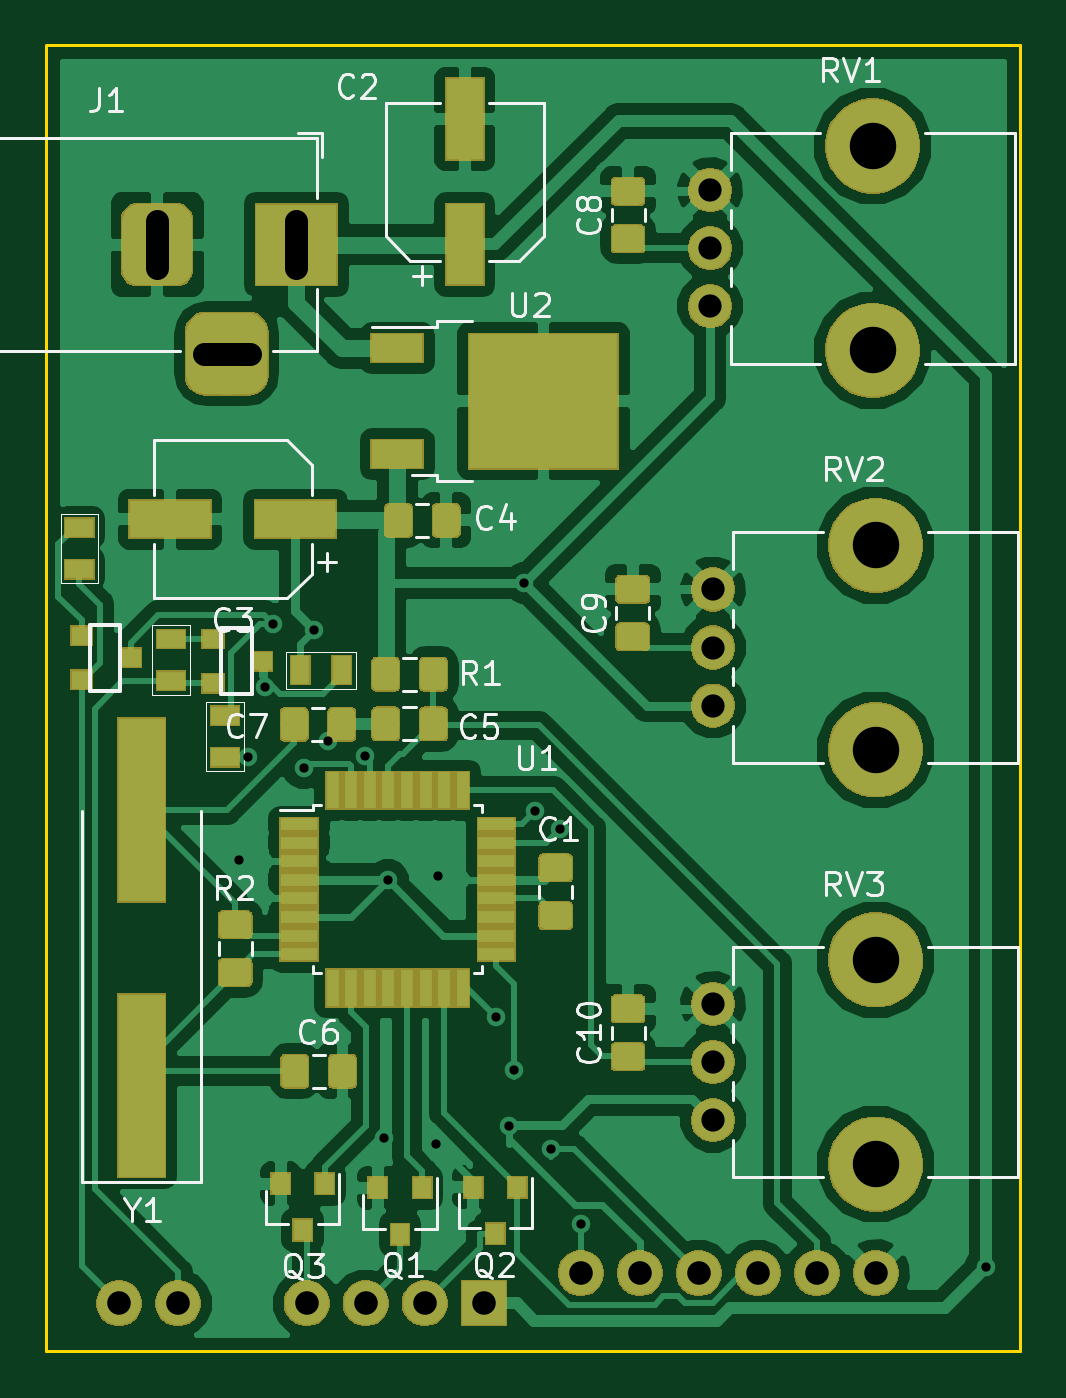
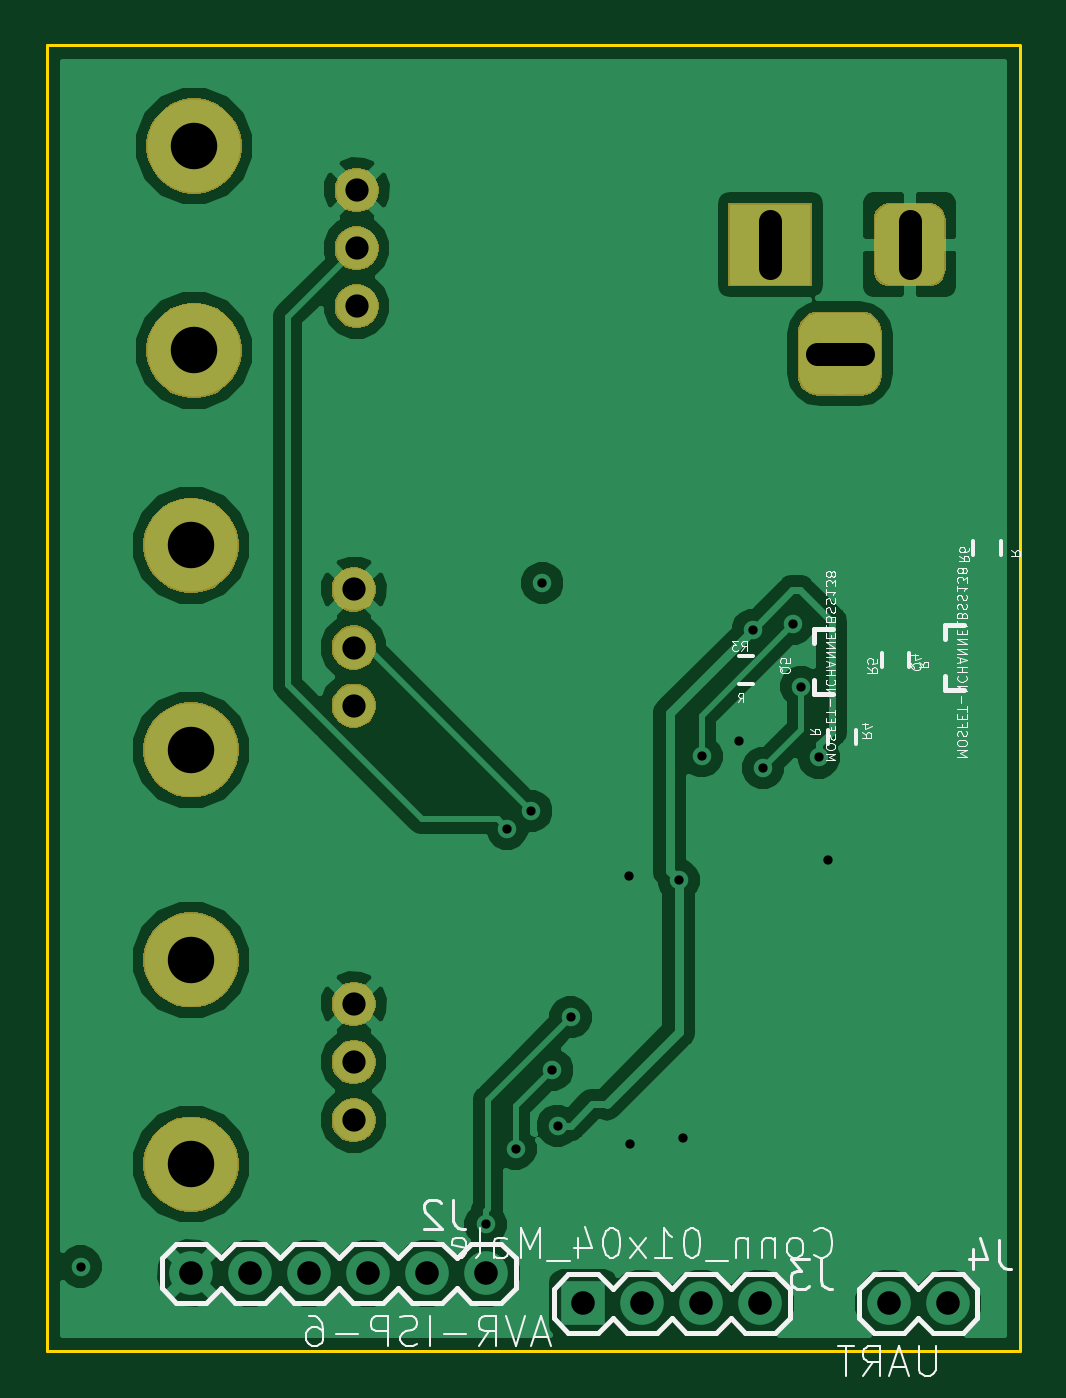
Circuit board: 11 layer files. Board 41.9 x 56.2 mm.
- bottom_copper: LEDStuff-B.Cu.gbr (50444 bytes)
- bottom_mask: LEDStuff-B.Mask.gbr (18160 bytes)
- paste: LEDStuff-B.Paste.gbr (549 bytes)
- bottom_silk: LEDStuff-B.SilkS.gbr (30600 bytes)
- outline: LEDStuff-Edge.Cuts.gbr (744 bytes)
- top_copper: LEDStuff-F.Cu.gbr (136557 bytes)
- top_mask: LEDStuff-F.Mask.gbr (58494 bytes)
- paste: LEDStuff-F.Paste.gbr (40296 bytes)
- top_silk: LEDStuff-F.SilkS.gbr (26100 bytes)
- drill: LEDStuff-NPTH.drl (274 bytes)
- drill: LEDStuff-PTH.drl (979 bytes)

=== bottom_copper: LEDStuff-B.Cu.gbr (50444 bytes, source omitted) ===
=== bottom_mask: LEDStuff-B.Mask.gbr (18160 bytes, source omitted) ===
=== paste: LEDStuff-B.Paste.gbr ===
G04 #@! TF.GenerationSoftware,KiCad,Pcbnew,5.0.2-bee76a0~70~ubuntu18.04.1*
G04 #@! TF.CreationDate,2019-12-16T19:01:30-05:00*
G04 #@! TF.ProjectId,LEDStuff,4c454453-7475-4666-962e-6b696361645f,rev?*
G04 #@! TF.SameCoordinates,Original*
G04 #@! TF.FileFunction,Paste,Bot*
G04 #@! TF.FilePolarity,Positive*
%FSLAX46Y46*%
G04 Gerber Fmt 4.6, Leading zero omitted, Abs format (unit mm)*
G04 Created by KiCad (PCBNEW 5.0.2-bee76a0~70~ubuntu18.04.1) date Mon 16 Dec 2019 07:01:30 PM EST*
%MOMM*%
%LPD*%
G01*
G04 APERTURE LIST*
G04 APERTURE END LIST*
M02*

=== bottom_silk: LEDStuff-B.SilkS.gbr (30600 bytes, source omitted) ===
=== outline: LEDStuff-Edge.Cuts.gbr ===
G04 #@! TF.GenerationSoftware,KiCad,Pcbnew,5.0.2-bee76a0~70~ubuntu18.04.1*
G04 #@! TF.CreationDate,2019-12-16T19:01:30-05:00*
G04 #@! TF.ProjectId,LEDStuff,4c454453-7475-4666-962e-6b696361645f,rev?*
G04 #@! TF.SameCoordinates,Original*
G04 #@! TF.FileFunction,Profile,NP*
%FSLAX46Y46*%
G04 Gerber Fmt 4.6, Leading zero omitted, Abs format (unit mm)*
G04 Created by KiCad (PCBNEW 5.0.2-bee76a0~70~ubuntu18.04.1) date Mon 16 Dec 2019 07:01:30 PM EST*
%MOMM*%
%LPD*%
G01*
G04 APERTURE LIST*
%ADD10C,0.150000*%
G04 APERTURE END LIST*
D10*
X130873500Y-123367800D02*
X130873500Y-67157600D01*
X172796200Y-123367800D02*
X130873500Y-123367800D01*
X172796200Y-67132200D02*
X172796200Y-123367800D01*
X130873500Y-67132200D02*
X172796200Y-67132200D01*
M02*

=== top_copper: LEDStuff-F.Cu.gbr (136557 bytes, source omitted) ===
=== top_mask: LEDStuff-F.Mask.gbr (58494 bytes, source omitted) ===
=== paste: LEDStuff-F.Paste.gbr (40296 bytes, source omitted) ===
=== top_silk: LEDStuff-F.SilkS.gbr (26100 bytes, source omitted) ===
=== drill: LEDStuff-NPTH.drl ===
M48
;DRILL file {KiCad 5.0.2-bee76a0~70~ubuntu18.04.1} date Mon 16 Dec 2019 07:01:37 PM EST
;FORMAT={-:-/ absolute / inch / decimal}
FMAT,2
INCH,TZ
T1C0.0787
%
G90
G05
T1
X6.5531Y-2.8138
X6.5531Y-3.1603
X6.5581Y-4.1933
X6.5581Y-4.5398
X6.5581Y-3.4908
X6.5581Y-3.8373
T0
M30

=== drill: LEDStuff-PTH.drl ===
M48
;DRILL file {KiCad 5.0.2-bee76a0~70~ubuntu18.04.1} date Mon 16 Dec 2019 07:01:37 PM EST
;FORMAT={-:-/ absolute / inch / decimal}
FMAT,2
INCH,TZ
T1C0.0157
T2C0.0394
T3C0.0400
%
G90
G05
T1
X5.479Y-4.024
X5.4941Y-3.8504
X5.5236Y-3.7303
X5.5374Y-3.624
X5.5886Y-3.8681
X5.6065Y-3.6345
X5.6299Y-3.8228
X5.6929Y-3.8484
X5.725Y-4.4945
X5.7315Y-4.0585
X5.8135Y-4.5055
X5.816Y-4.0505
X5.915Y-4.2905
X5.937Y-4.4744
X5.946Y-4.3799
X5.9628Y-3.5545
X5.9815Y-3.941
X6.0079Y-4.5137
X6.0225Y-3.971
X6.0591Y-4.6417
X6.7455Y-4.7132
T2
X6.2775Y-2.8886
X6.2775Y-2.9871
X6.2775Y-3.0855
X6.2825Y-4.2681
X6.2825Y-4.3666
X6.2825Y-4.465
X6.2825Y-3.5656
X6.2825Y-3.6641
X6.2825Y-3.7625
T3
X6.0583Y-4.7244
X6.1583Y-4.7244
X6.2583Y-4.7244
X6.3583Y-4.7244
X6.4583Y-4.7244
X6.5583Y-4.7244
X5.2756Y-4.7756
X5.3756Y-4.7756
X5.5937Y-4.7756
X5.6937Y-4.7756
X5.7937Y-4.7756
X5.8937Y-4.7756
T2
X5.3403Y-2.9416G85X5.3403Y-3.0204
G05
X5.419Y-3.166G85X5.4978Y-3.166
G05
X5.5765Y-2.9416G85X5.5765Y-3.0204
G05
T0
M30

